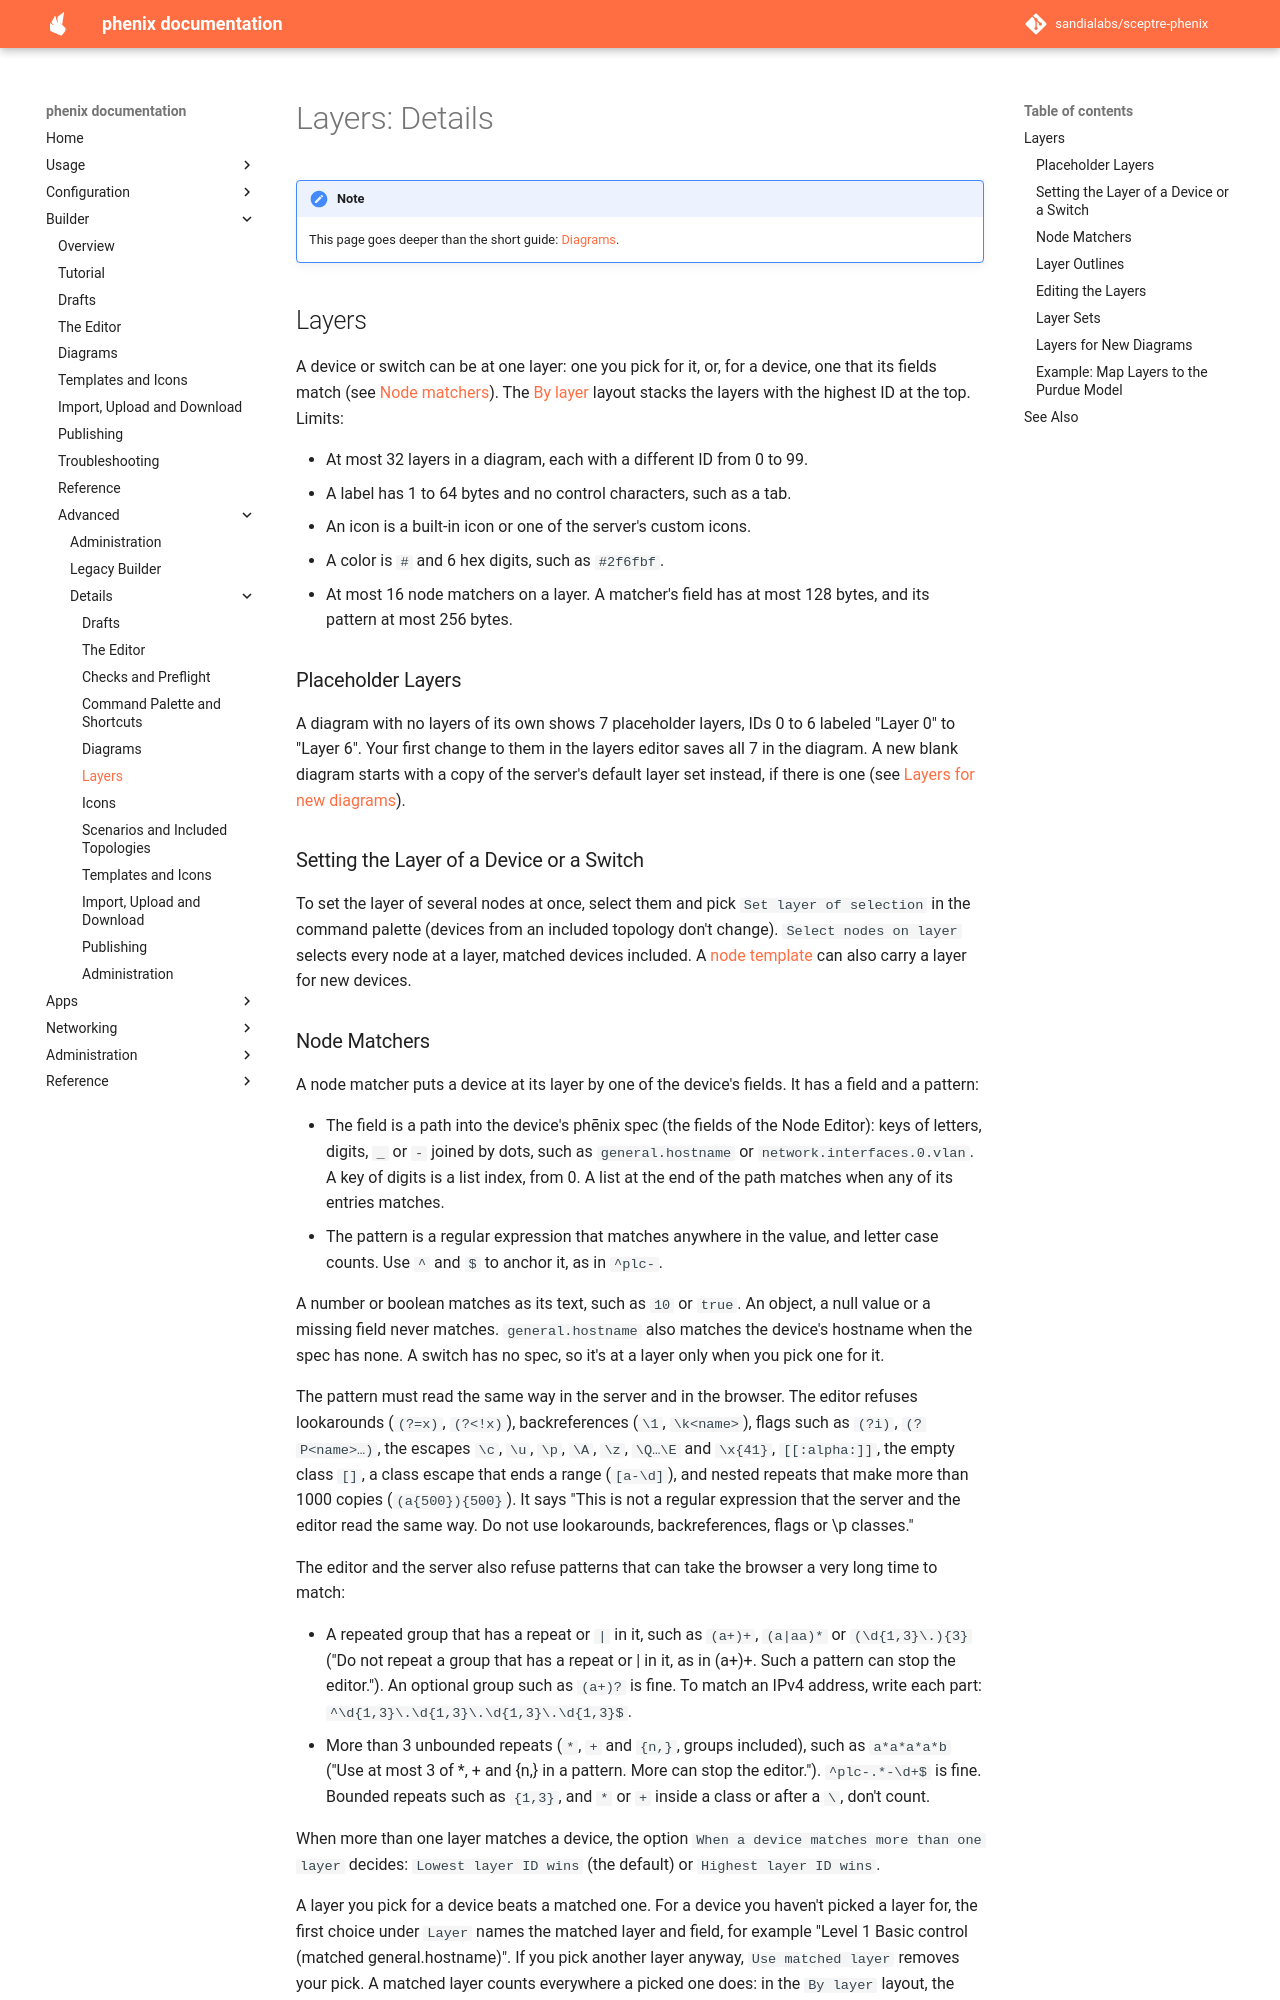

repository: sandialabs/sceptre-phenix · page: latest/builder/details/layers/index.html · generator: mkdocs

# Layers: Details

!!! note
    This page goes deeper than the short guide:
    [Diagrams](../diagrams.md#layers).

## Layers

A device or switch can be at one layer: one you pick for it, or, for a
device, one that its fields match (see [Node matchers](#node-matchers)).
The [By layer](diagrams.md#by-layer) layout stacks the layers with the
highest ID at the top. Limits:

- At most 32 layers in a diagram, each with a different ID from 0 to 99.
- A label has 1 to 64 bytes and no control characters, such as a tab.
- An icon is a built-in icon or one of the server's custom icons.
- A color is `#` and 6 hex digits, such as `#2f6fbf`.
- At most 16 node matchers on a layer. A matcher's field has at most 128
  bytes, and its pattern at most 256 bytes.

### Placeholder Layers

A diagram with no layers of its own shows 7 placeholder layers, IDs 0 to 6
labeled "Layer 0" to "Layer 6". Your first change to them in the layers
editor saves all 7 in the diagram. A new blank diagram starts with a copy
of the server's default layer set instead, if there is one (see
[Layers for new diagrams](#layers-for-new-diagrams)).

### Setting the Layer of a Device or a Switch

To set the layer of several nodes at once, select them and pick
`Set layer of selection` in the command palette (devices from an included
topology don't change). `Select nodes on layer` selects every node at a
layer, matched devices included. A [node template](templates.md) can also
carry a layer for new devices.
